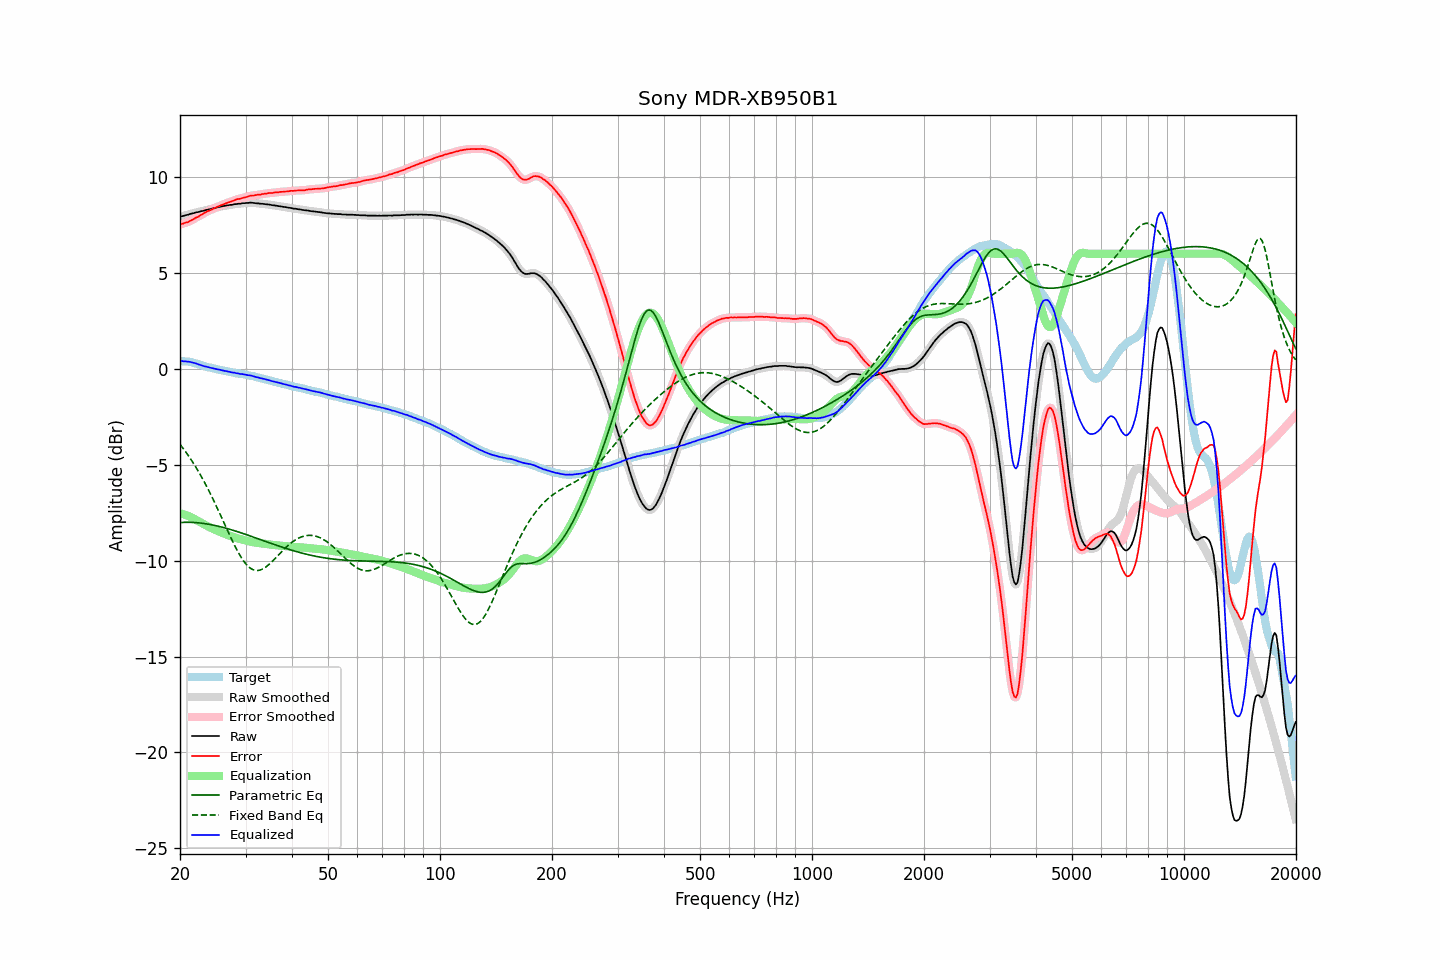

Data behind this chart, as committed beside it:
frequency, raw, error, smoothed, error_smoothed, equalization, parametric_eq, fixed_band_eq, equalized_raw, equalized_smoothed, target
20.00, 7.93, 7.52, 7.93, 7.52, -7.52, -8.02, -3.94, 0.40, 0.41, 0.41
20.20, 7.96, 7.56, 7.95, 7.55, -7.55, -8.01, -4.04, 0.41, 0.40, 0.40
20.40, 7.97, 7.57, 7.97, 7.58, -7.57, -8.01, -4.15, 0.39, 0.40, 0.40
20.61, 8.00, 7.61, 7.99, 7.60, -7.60, -8.00, -4.26, 0.39, 0.39, 0.39
20.81, 8.02, 7.63, 8.02, 7.63, -7.63, -8.00, -4.38, 0.38, 0.38, 0.39
21.02, 8.04, 7.65, 8.04, 7.66, -7.67, -8.00, -4.50, 0.37, 0.37, 0.39
21.23, 8.07, 7.70, 8.06, 7.70, -7.70, -8.00, -4.62, 0.36, 0.36, 0.37
21.44, 8.09, 7.74, 8.08, 7.74, -7.74, -8.00, -4.75, 0.35, 0.34, 0.35
21.66, 8.11, 7.78, 8.11, 7.79, -7.78, -8.01, -4.88, 0.32, 0.33, 0.33
21.87, 8.13, 7.83, 8.13, 7.83, -7.83, -8.01, -5.01, 0.30, 0.30, 0.29
22.09, 8.16, 7.88, 8.15, 7.87, -7.87, -8.02, -5.15, 0.28, 0.28, 0.27
22.31, 8.17, 7.91, 8.17, 7.92, -7.92, -8.03, -5.29, 0.25, 0.25, 0.25
22.54, 8.19, 7.96, 8.19, 7.97, -7.97, -8.03, -5.43, 0.22, 0.22, 0.22
22.76, 8.22, 8.02, 8.21, 8.01, -8.02, -8.04, -5.58, 0.20, 0.19, 0.19
22.99, 8.23, 8.06, 8.23, 8.07, -8.06, -8.05, -5.73, 0.16, 0.16, 0.16
23.22, 8.25, 8.11, 8.25, 8.11, -8.11, -8.06, -5.88, 0.14, 0.14, 0.13
23.45, 8.28, 8.16, 8.27, 8.16, -8.15, -8.08, -6.04, 0.12, 0.12, 0.11
23.69, 8.30, 8.20, 8.30, 8.20, -8.20, -8.09, -6.20, 0.10, 0.10, 0.09
23.92, 8.32, 8.24, 8.32, 8.24, -8.24, -8.11, -6.36, 0.08, 0.08, 0.07
24.16, 8.34, 8.27, 8.34, 8.28, -8.28, -8.12, -6.53, 0.05, 0.05, 0.06
24.40, 8.36, 8.32, 8.36, 8.32, -8.32, -8.14, -6.70, 0.04, 0.04, 0.04
24.65, 8.38, 8.36, 8.38, 8.35, -8.36, -8.15, -6.87, 0.02, 0.02, 0.02
24.89, 8.40, 8.40, 8.40, 8.40, -8.40, -8.17, -7.05, -0.00, -0.00, -0.00
25.14, 8.42, 8.44, 8.42, 8.44, -8.44, -8.19, -7.23, -0.02, -0.02, -0.02
25.39, 8.44, 8.48, 8.44, 8.47, -8.47, -8.21, -7.41, -0.04, -0.04, -0.04
25.65, 8.46, 8.51, 8.45, 8.51, -8.51, -8.23, -7.59, -0.05, -0.05, -0.05
25.91, 8.47, 8.55, 8.47, 8.55, -8.54, -8.25, -7.78, -0.08, -0.07, -0.08
26.16, 8.49, 8.58, 8.48, 8.58, -8.58, -8.27, -7.96, -0.09, -0.09, -0.09
26.43, 8.50, 8.61, 8.50, 8.61, -8.61, -8.30, -8.14, -0.11, -0.11, -0.11
26.69, 8.52, 8.64, 8.52, 8.64, -8.64, -8.32, -8.33, -0.12, -0.13, -0.12
26.96, 8.53, 8.67, 8.53, 8.67, -8.67, -8.34, -8.51, -0.15, -0.14, -0.14
27.23, 8.55, 8.70, 8.54, 8.70, -8.70, -8.37, -8.69, -0.16, -0.16, -0.15
27.50, 8.55, 8.72, 8.55, 8.73, -8.73, -8.39, -8.87, -0.19, -0.18, -0.18
27.77, 8.57, 8.76, 8.57, 8.76, -8.76, -8.42, -9.05, -0.20, -0.20, -0.20
28.05, 8.59, 8.79, 8.58, 8.80, -8.79, -8.44, -9.22, -0.20, -0.21, -0.21
28.33, 8.59, 8.82, 8.59, 8.82, -8.82, -8.47, -9.38, -0.23, -0.22, -0.24
28.62, 8.61, 8.85, 8.60, 8.85, -8.84, -8.50, -9.54, -0.23, -0.24, -0.25
28.90, 8.61, 8.86, 8.61, 8.87, -8.87, -8.52, -9.68, -0.26, -0.26, -0.25
29.19, 8.62, 8.89, 8.62, 8.89, -8.89, -8.55, -9.82, -0.27, -0.27, -0.27
29.48, 8.64, 8.91, 8.63, 8.91, -8.91, -8.58, -9.95, -0.28, -0.28, -0.27
29.78, 8.64, 8.93, 8.64, 8.93, -8.93, -8.61, -10.07, -0.30, -0.30, -0.29
30.08, 8.65, 8.95, 8.64, 8.95, -8.96, -8.64, -10.17, -0.31, -0.31, -0.30
30.38, 8.65, 8.97, 8.65, 8.98, -8.98, -8.67, -10.27, -0.33, -0.32, -0.32
30.68, 8.66, 9.00, 8.66, 9.00, -9.00, -8.69, -10.34, -0.34, -0.34, -0.35
30.99, 8.67, 9.03, 8.66, 9.02, -9.01, -8.72, -10.41, -0.35, -0.35, -0.37
31.30, 8.66, 9.03, 8.66, 9.04, -9.03, -8.75, -10.45, -0.37, -0.37, -0.38
31.61, 8.65, 9.04, 8.65, 9.04, -9.05, -8.78, -10.49, -0.40, -0.40, -0.39
31.93, 8.64, 9.06, 8.64, 9.06, -9.06, -8.81, -10.51, -0.42, -0.42, -0.42
32.24, 8.63, 9.07, 8.63, 9.07, -9.07, -8.84, -10.51, -0.45, -0.44, -0.44
32.57, 8.63, 9.09, 8.62, 9.08, -9.08, -8.87, -10.51, -0.46, -0.46, -0.46
32.89, 8.61, 9.08, 8.61, 9.09, -9.09, -8.90, -10.49, -0.49, -0.48, -0.48
33.22, 8.61, 9.11, 8.60, 9.11, -9.11, -8.93, -10.45, -0.50, -0.50, -0.51
33.55, 8.60, 9.11, 8.59, 9.12, -9.12, -8.96, -10.41, -0.52, -0.52, -0.52
33.89, 8.59, 9.14, 8.59, 9.13, -9.13, -8.99, -10.36, -0.54, -0.54, -0.55
34.23, 8.58, 9.14, 8.58, 9.14, -9.14, -9.02, -10.29, -0.57, -0.56, -0.56
34.57, 8.57, 9.16, 8.57, 9.16, -9.15, -9.05, -10.23, -0.59, -0.59, -0.59
34.92, 8.56, 9.17, 8.55, 9.16, -9.16, -9.08, -10.15, -0.61, -0.61, -0.61
35.27, 8.54, 9.16, 8.54, 9.17, -9.17, -9.11, -10.07, -0.64, -0.63, -0.63
35.62, 8.53, 9.18, 8.53, 9.18, -9.18, -9.14, -9.99, -0.66, -0.65, -0.65
35.97, 8.52, 9.20, 8.51, 9.19, -9.19, -9.17, -9.90, -0.68, -0.68, -0.68
... 635 more rows
